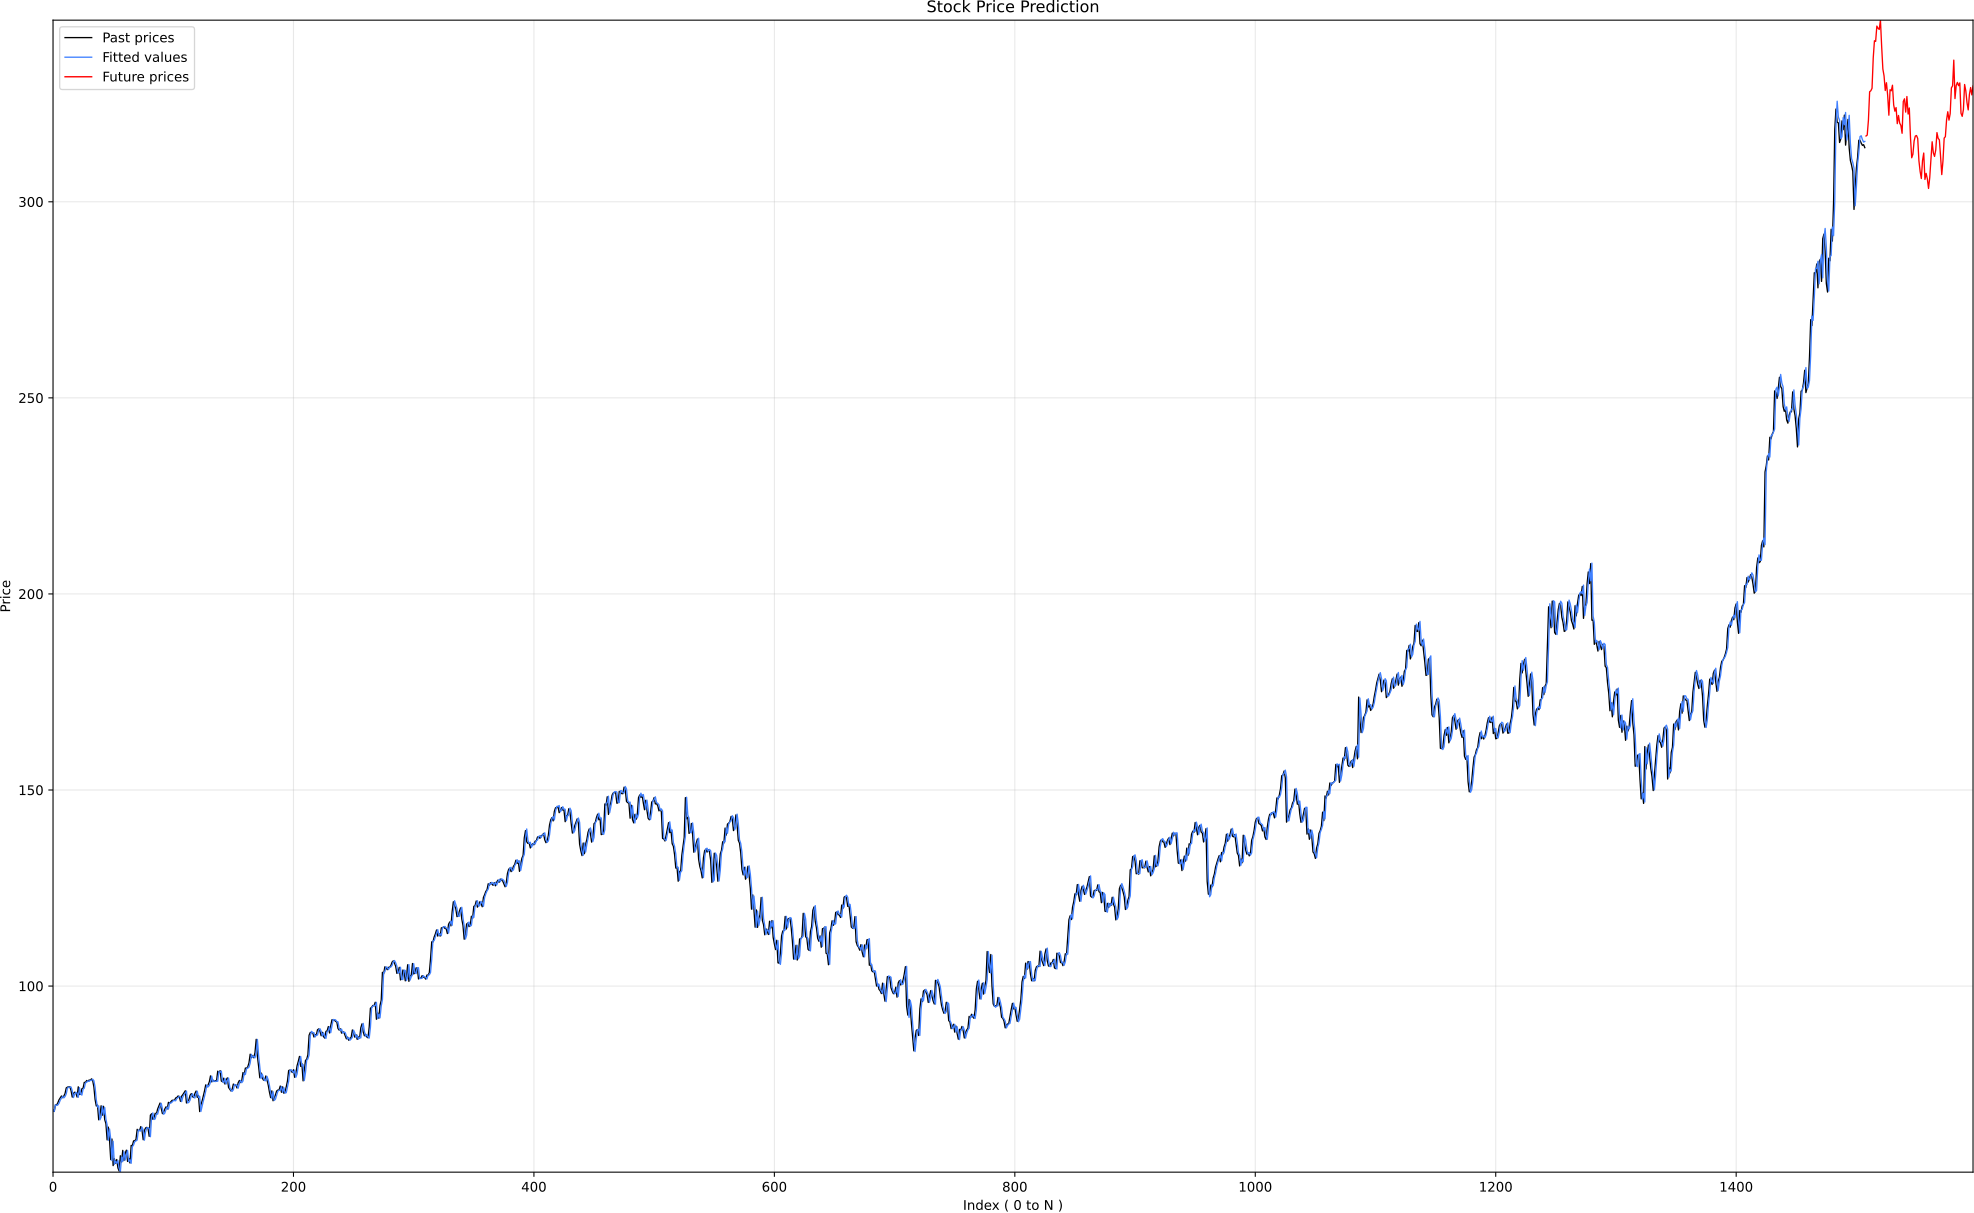

Data behind this chart, as committed beside it:
DATE, OPEN, HIGH, LOW, CLOSE, ADJ CLOSE, VOLUME
2020-01-02, 67.08, 68.41, 67.08, 68.37, 67.86, 28132000
2020-01-03, 67.39, 68.62, 67.28, 68.03, 67.53, 23728000
2020-01-06, 67.5, 69.82, 67.5, 69.71, 69.19, 34646000
2020-01-07, 69.9, 70.15, 69.52, 69.67, 69.15, 30054000
2020-01-08, 69.6, 70.58, 69.54, 70.22, 69.69, 30560000
2020-01-09, 71.03, 71.37, 70.51, 70.99, 70.46, 30018000
2020-01-10, 71.38, 71.75, 70.92, 71.49, 70.95, 36414000
2020-01-13, 71.81, 72.03, 71.3, 71.96, 71.43, 33046000
2020-01-14, 71.95, 72.09, 71.42, 71.54, 71.01, 31178000
2020-01-15, 71.51, 72.07, 71.51, 71.96, 71.42, 25654000
2020-01-16, 72.37, 72.6, 72.05, 72.58, 72.04, 23474000
2020-01-17, 73.15, 74.06, 72.91, 74.02, 73.47, 47924000
2020-01-21, 73.96, 74.59, 73.56, 74.22, 73.67, 40734000
2020-01-22, 74.55, 75.16, 74.25, 74.3, 73.74, 32216000
2020-01-23, 74.38, 74.78, 74.11, 74.33, 73.78, 27024000
2020-01-24, 74.68, 74.77, 73.26, 73.34, 72.79, 35692000
2020-01-27, 71.55, 71.9, 71.06, 71.69, 71.16, 35104000
2020-01-28, 72.15, 72.8, 71.62, 72.63, 72.09, 31548000
2020-01-29, 72.94, 73.27, 72.34, 72.93, 72.39, 21554000
2020-01-30, 72.0, 72.86, 71.82, 72.79, 72.25, 26788000
2020-01-31, 73.44, 73.51, 71.43, 71.71, 71.18, 48344000
2020-02-03, 73.1, 74.5, 72.95, 74.3, 73.74, 60736000
2020-02-04, 72.85, 73.47, 71.32, 72.35, 71.81, 78660000
2020-02-05, 73.12, 73.19, 71.53, 72.41, 71.87, 39724000
2020-02-06, 72.52, 74.1, 72.48, 73.81, 73.26, 33588000
2020-02-07, 73.36, 74.29, 73.32, 73.96, 73.41, 23446000
2020-02-10, 73.72, 75.47, 73.72, 75.43, 74.87, 28398000
2020-02-11, 75.59, 76.48, 75.28, 75.44, 74.88, 26892000
2020-02-12, 75.72, 76.03, 75.41, 75.91, 75.35, 23352000
2020-02-13, 75.63, 76.36, 75.23, 75.73, 75.17, 18590000
2020-02-14, 75.78, 76.04, 75.37, 76.04, 75.47, 23956000
2020-02-18, 75.75, 76.58, 75.63, 75.98, 75.42, 22414000
2020-02-19, 76.25, 76.61, 76.07, 76.33, 75.77, 18986000
2020-02-20, 76.1, 76.48, 75.34, 75.91, 75.34, 21932000
2020-02-21, 75.4, 75.61, 74.02, 74.26, 73.7, 34634000
2020-02-24, 71.31, 71.85, 70.57, 71.08, 70.55, 57342000
2020-02-25, 71.65, 71.91, 69.12, 69.42, 68.91, 49566000
2020-02-26, 69.81, 70.79, 68.95, 69.66, 69.14, 44048000
2020-02-27, 68.1, 68.59, 65.86, 65.9, 65.41, 59566000
2020-02-28, 63.88, 67.06, 63.55, 66.97, 66.47, 75782000
2020-03-02, 67.58, 69.54, 66.34, 69.46, 68.94, 48630000
2020-03-03, 69.97, 70.51, 66.6, 67.07, 66.57, 48046000
2020-03-04, 67.96, 69.4, 67.16, 69.33, 68.81, 38266000
2020-03-05, 67.51, 67.95, 65.25, 65.95, 65.46, 51226000
2020-03-06, 63.85, 65.31, 63.05, 64.92, 64.44, 53212000
2020-03-09, 60.26, 62.74, 60.0, 60.78, 60.33, 67308000
2020-03-10, 63.0, 64.06, 60.94, 64.02, 63.54, 52228000
2020-03-11, 62.49, 63.05, 59.8, 60.77, 60.32, 52170000
2020-03-12, 56.3, 59.69, 55.67, 55.75, 55.33, 84534000
2020-03-13, 58.95, 60.99, 55.86, 60.99, 60.53, 74002000
2020-03-16, 54.8, 57.61, 53.72, 54.22, 53.81, 85048000
2020-03-17, 54.66, 56.54, 52.8, 55.99, 55.57, 77230000
2020-03-18, 52.83, 55.33, 51.86, 54.84, 54.43, 84668000
2020-03-19, 54.65, 57.9, 53.01, 55.76, 55.35, 73022000
2020-03-20, 56.79, 57.2, 53.27, 53.62, 53.22, 72036000
2020-03-23, 53.07, 53.57, 50.68, 52.83, 52.44, 80882000
2020-03-24, 55.19, 56.75, 54.53, 56.72, 56.3, 66890000
2020-03-25, 56.32, 57.44, 54.3, 55.12, 54.71, 81630000
2020-03-26, 55.59, 58.5, 54.68, 58.09, 57.66, 71434000
2020-03-27, 56.28, 57.53, 55.3, 55.54, 55.12, 64170000
... 1,538 more rows
